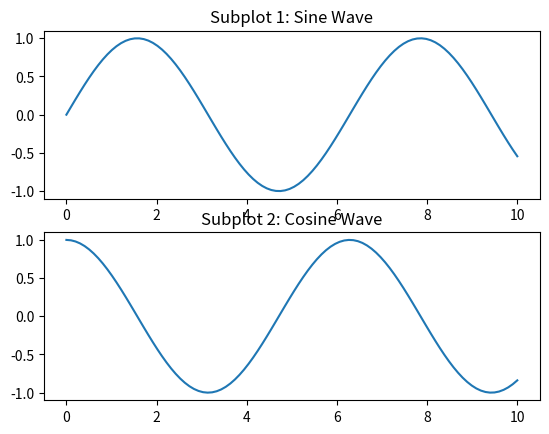

Generate this figure with matplotlib:
import matplotlib.pyplot as plt
import numpy as np

# 创建一个新的 figure
plt.figure(1)

# 在 figure 1 中创建第一个子图
plt.subplot(2, 1, 1)  # (行数, 列数, 子图位置)
x = np.linspace(0, 10, 100)
y = np.sin(x)
plt.plot(x, y)
plt.title('Subplot 1: Sine Wave')

# 在 figure 1 中创建第二个子图
plt.subplot(2, 1, 2)
y = np.cos(x)
plt.plot(x, y)
plt.title('Subplot 2: Cosine Wave')

# 显示所有图形
plt.show()
